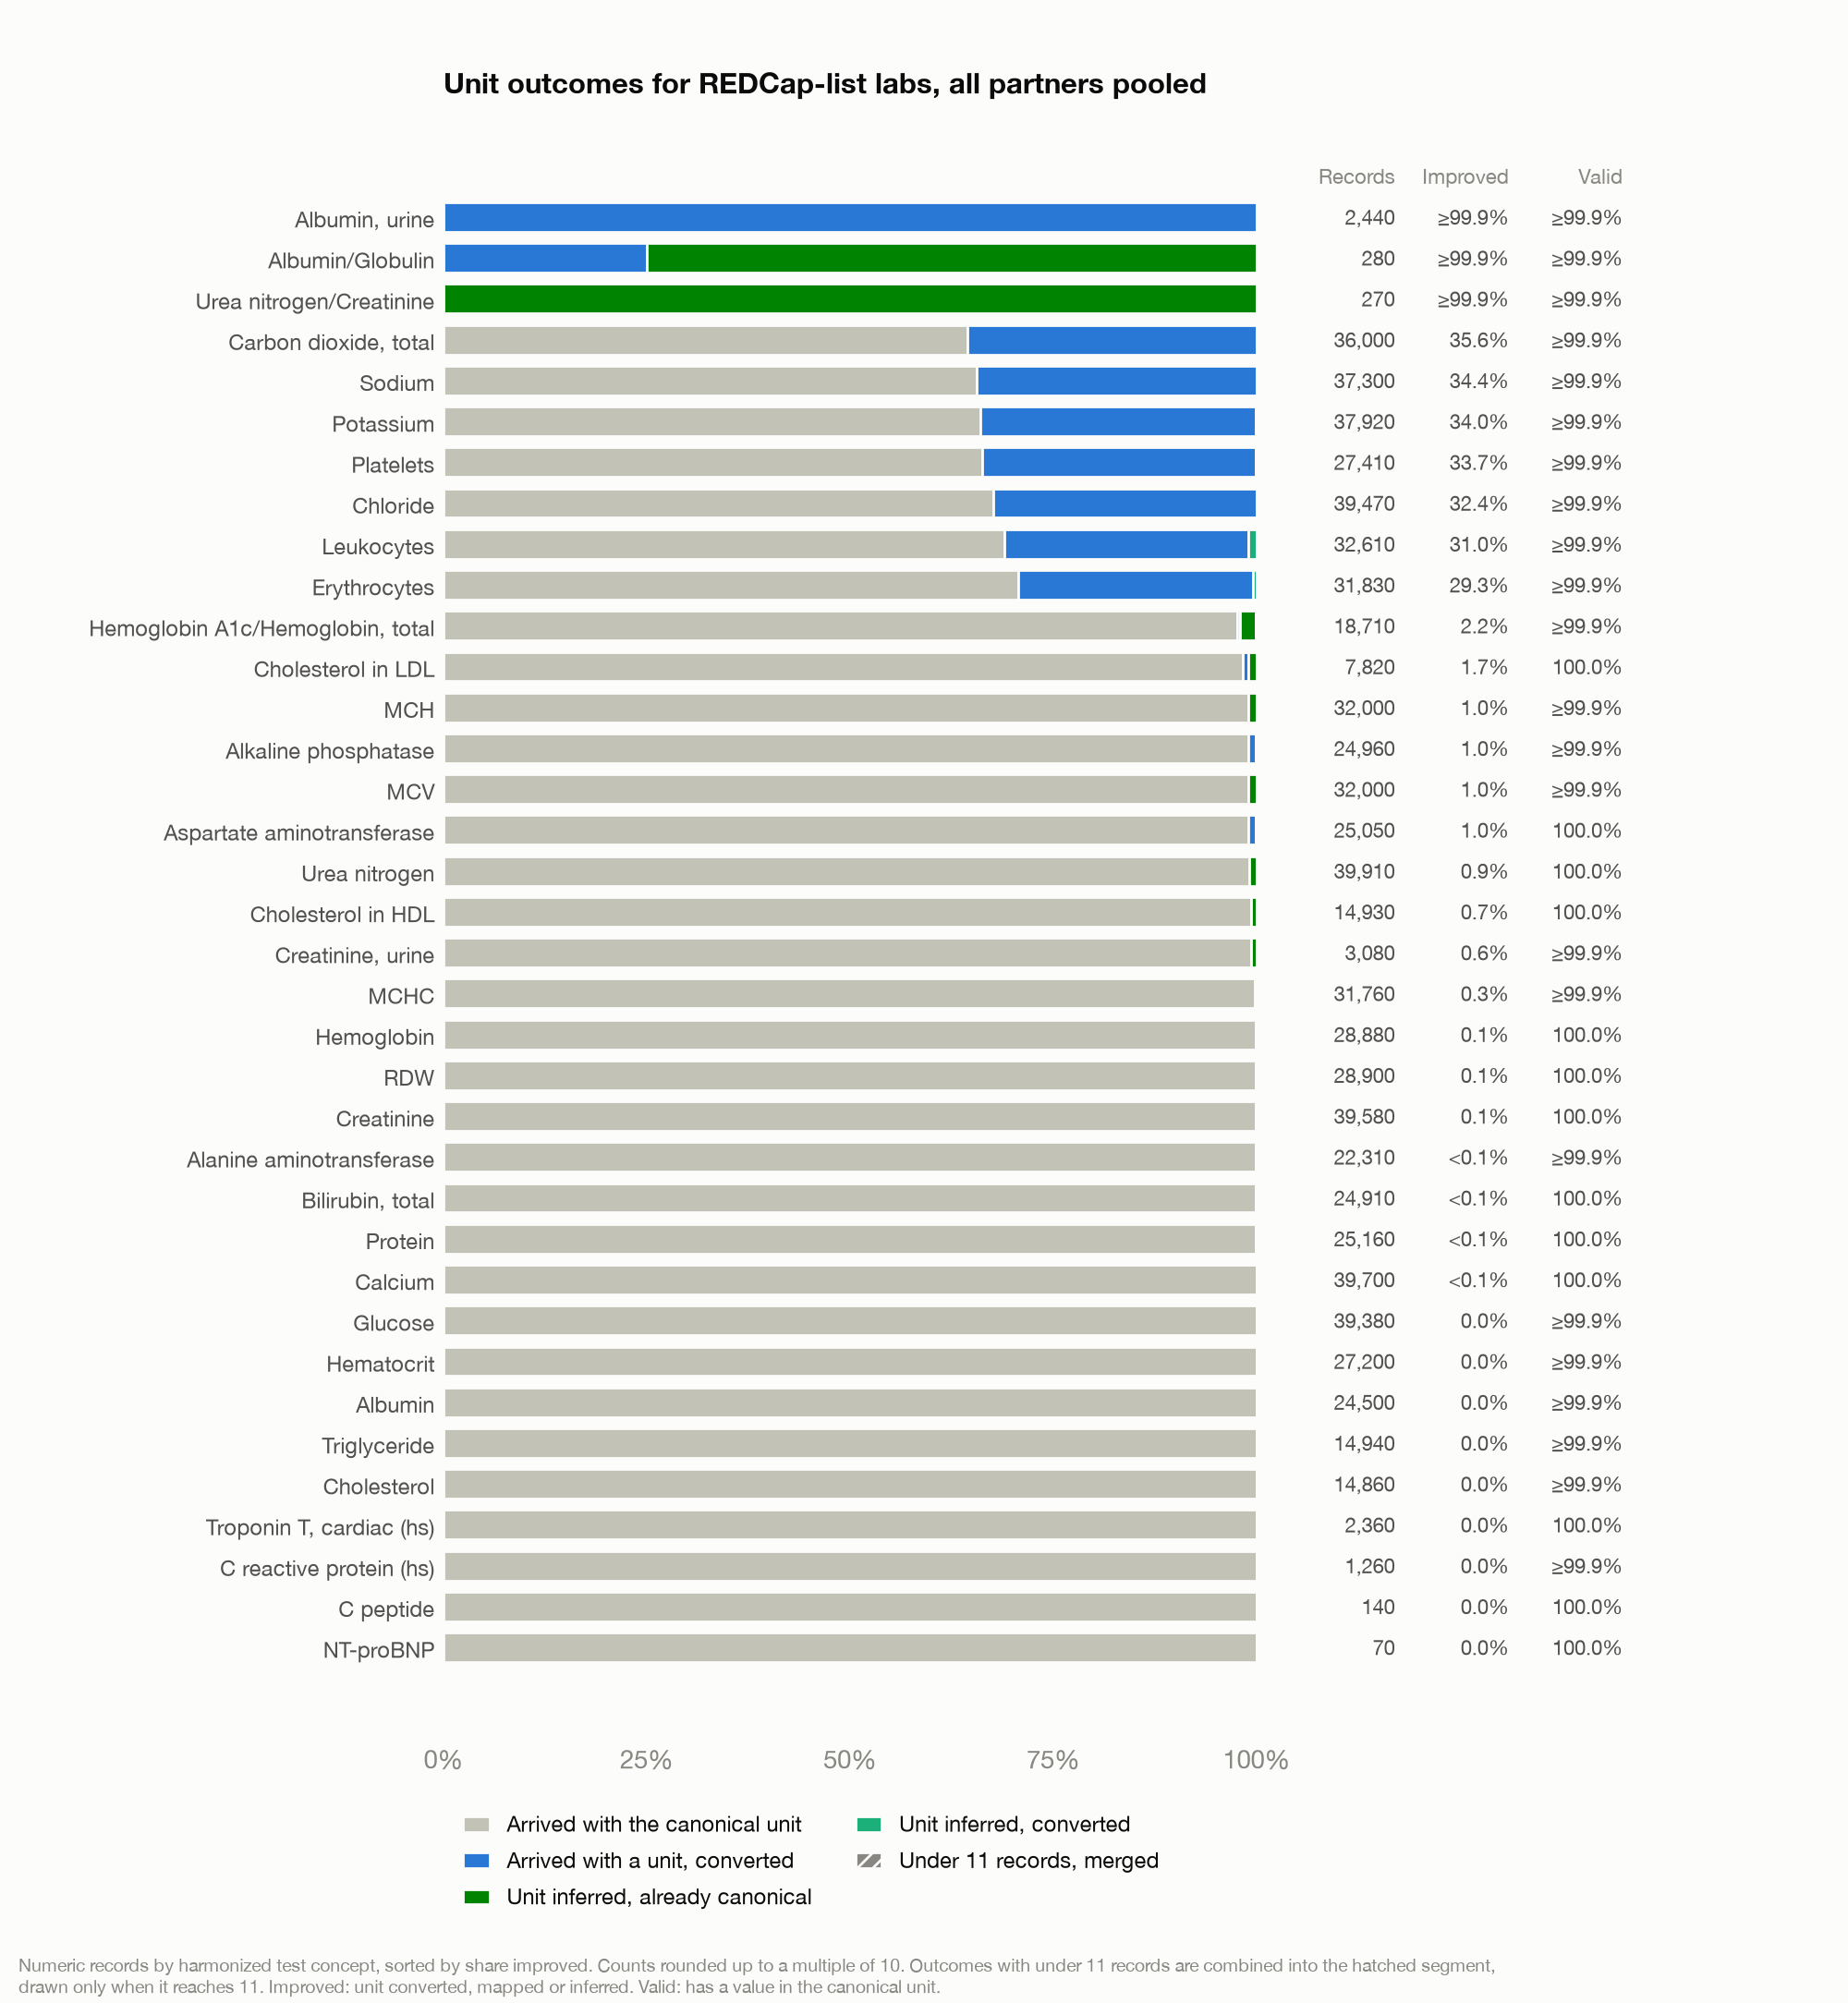

The file beside this chart, header and first rows:
concept_id, concept_name, fields, segment, n, n_total
3013682, Urea nitrogen [Mass/volume] in Serum or …, import_bun, source_canonical, 39550, 39910
3013682, Urea nitrogen [Mass/volume] in Serum or …, import_bun, inferred_canonical, 370, 39910
3006906, Calcium [Mass/volume] in Serum or Plasma, import_calcium, source_canonical, 39690, 39700
3006906, Calcium [Mass/volume] in Serum or Plasma, import_calcium, inferred_canonical, 20, 39700
3016723, Creatinine [Mass/volume] in Serum or Pla…, import_creatinine, source_canonical, 39540, 39580
3016723, Creatinine [Mass/volume] in Serum or Pla…, import_creatinine, inferred_canonical, 40, 39580
3014576, Chloride [Moles/volume] in Serum or Plas…, import_chloride, source_canonical, 26660, 39470
3014576, Chloride [Moles/volume] in Serum or Plas…, import_chloride, source_converted, 12800, 39470
3014576, Chloride [Moles/volume] in Serum or Plas…, import_chloride, suppressed, , 39470
3004501, Glucose [Mass/volume] in Serum or Plasma, import_glucose, source_canonical, 39370, 39380
3004501, Glucose [Mass/volume] in Serum or Plasma, import_glucose, suppressed, , 39380
3023103, Potassium [Moles/volume] in Serum or Pla…, import_potassium, source_canonical, 25030, 37920
3023103, Potassium [Moles/volume] in Serum or Pla…, import_potassium, source_converted, 12850, 37920
3023103, Potassium [Moles/volume] in Serum or Pla…, import_potassium, inferred_canonical, 40, 37920
3023103, Potassium [Moles/volume] in Serum or Pla…, import_potassium, suppressed, , 37920
3019550, Sodium [Moles/volume] in Serum or Plasma, import_sodium, source_canonical, 24460, 37300
3019550, Sodium [Moles/volume] in Serum or Plasma, import_sodium, source_converted, 12830, 37300
3019550, Sodium [Moles/volume] in Serum or Plasma, import_sodium, suppressed, , 37300
3015632, Carbon dioxide, total [Moles/volume] in …, import_carbon_dioxide_total, source_canonical, 23180, 36000
3015632, Carbon dioxide, total [Moles/volume] in …, import_carbon_dioxide_total, source_converted, 12800, 36000
3015632, Carbon dioxide, total [Moles/volume] in …, import_carbon_dioxide_total, inferred_converted, 20, 36000
3015632, Carbon dioxide, total [Moles/volume] in …, import_carbon_dioxide_total, suppressed, , 36000
3000905, Leukocytes [#/volume] in Blood by Automa…, lbscat_wbc, source_canonical, 22490, 32610
3000905, Leukocytes [#/volume] in Blood by Automa…, lbscat_wbc, source_converted, 9770, 32610
3000905, Leukocytes [#/volume] in Blood by Automa…, lbscat_wbc, inferred_converted, 350, 32610
3000905, Leukocytes [#/volume] in Blood by Automa…, lbscat_wbc, suppressed, , 32610
3023599, MCV [Entitic mean volume] in Red Blood C…, lbscat_mcv, source_canonical, 31690, 32000
3023599, MCV [Entitic mean volume] in Red Blood C…, lbscat_mcv, inferred_canonical, 320, 32000
3023599, MCV [Entitic mean volume] in Red Blood C…, lbscat_mcv, suppressed, , 32000
3012030, MCH [Entitic mass] by Automated count, lbscat_mch, source_canonical, 31670, 32000
3012030, MCH [Entitic mass] by Automated count, lbscat_mch, inferred_canonical, 330, 32000
3012030, MCH [Entitic mass] by Automated count, lbscat_mch, suppressed, , 32000
3020416, Erythrocytes [#/volume] in Blood by Auto…, lbscat_rbc, source_canonical, 22490, 31830
3020416, Erythrocytes [#/volume] in Blood by Auto…, lbscat_rbc, source_converted, 9210, 31830
3020416, Erythrocytes [#/volume] in Blood by Auto…, lbscat_rbc, inferred_converted, 130, 31830
3020416, Erythrocytes [#/volume] in Blood by Auto…, lbscat_rbc, suppressed, , 31830
3009744, MCHC [Entitic Mass/volume] in Red Blood …, lbscat_mchc, source_canonical, 31670, 31760
3009744, MCHC [Entitic Mass/volume] in Red Blood …, lbscat_mchc, inferred_canonical, 90, 31760
3009744, MCHC [Entitic Mass/volume] in Red Blood …, lbscat_mchc, suppressed, , 31760
3019897, Erythrocyte [DistWidth] in Blood by Auto…, lbscat_rdw, source_canonical, 28880, 28900
3019897, Erythrocyte [DistWidth] in Blood by Auto…, lbscat_rdw, inferred_canonical, 30, 28900
3000963, Hemoglobin [Mass/volume] in Blood, lbscat_hgb, source_canonical, 28850, 28880
3000963, Hemoglobin [Mass/volume] in Blood, lbscat_hgb, inferred_canonical, 30, 28880
3024929, Platelets [#/volume] in Blood by Automat…, lbscat_plt, source_canonical, 18170, 27410
3024929, Platelets [#/volume] in Blood by Automat…, lbscat_plt, source_converted, 9230, 27410
3024929, Platelets [#/volume] in Blood by Automat…, lbscat_plt, inferred_converted, 20, 27410
3024929, Platelets [#/volume] in Blood by Automat…, lbscat_plt, suppressed, , 27410
3023314, Hematocrit [Volume Fraction] of Blood by…, lbscat_hct, source_canonical, 27190, 27200
3023314, Hematocrit [Volume Fraction] of Blood by…, lbscat_hct, suppressed, , 27200
3020630, Protein [Mass/volume] in Serum or Plasma, import_protein_total, source_canonical, 25140, 25160
3020630, Protein [Mass/volume] in Serum or Plasma, import_protein_total, inferred_canonical, 20, 25160
3013721, Aspartate aminotransferase [Enzymatic ac…, import_ast_got, source_canonical, 24820, 25050
3013721, Aspartate aminotransferase [Enzymatic ac…, import_ast_got, source_converted, 230, 25050
3013721, Aspartate aminotransferase [Enzymatic ac…, import_ast_got, inferred_canonical, 20, 25050
3035995, Alkaline phosphatase [Enzymatic activity…, import_alkaline_phosphatase, source_canonical, 24720, 24960
3035995, Alkaline phosphatase [Enzymatic activity…, import_alkaline_phosphatase, source_converted, 230, 24960
3035995, Alkaline phosphatase [Enzymatic activity…, import_alkaline_phosphatase, inferred_canonical, 20, 24960
3035995, Alkaline phosphatase [Enzymatic activity…, import_alkaline_phosphatase, suppressed, , 24960
3024128, Bilirubin.total [Mass/volume] in Serum o…, import_bilirubin_total, source_canonical, 24900, 24910
3024128, Bilirubin.total [Mass/volume] in Serum o…, import_bilirubin_total, inferred_canonical, 20, 24910
... 33 more rows
